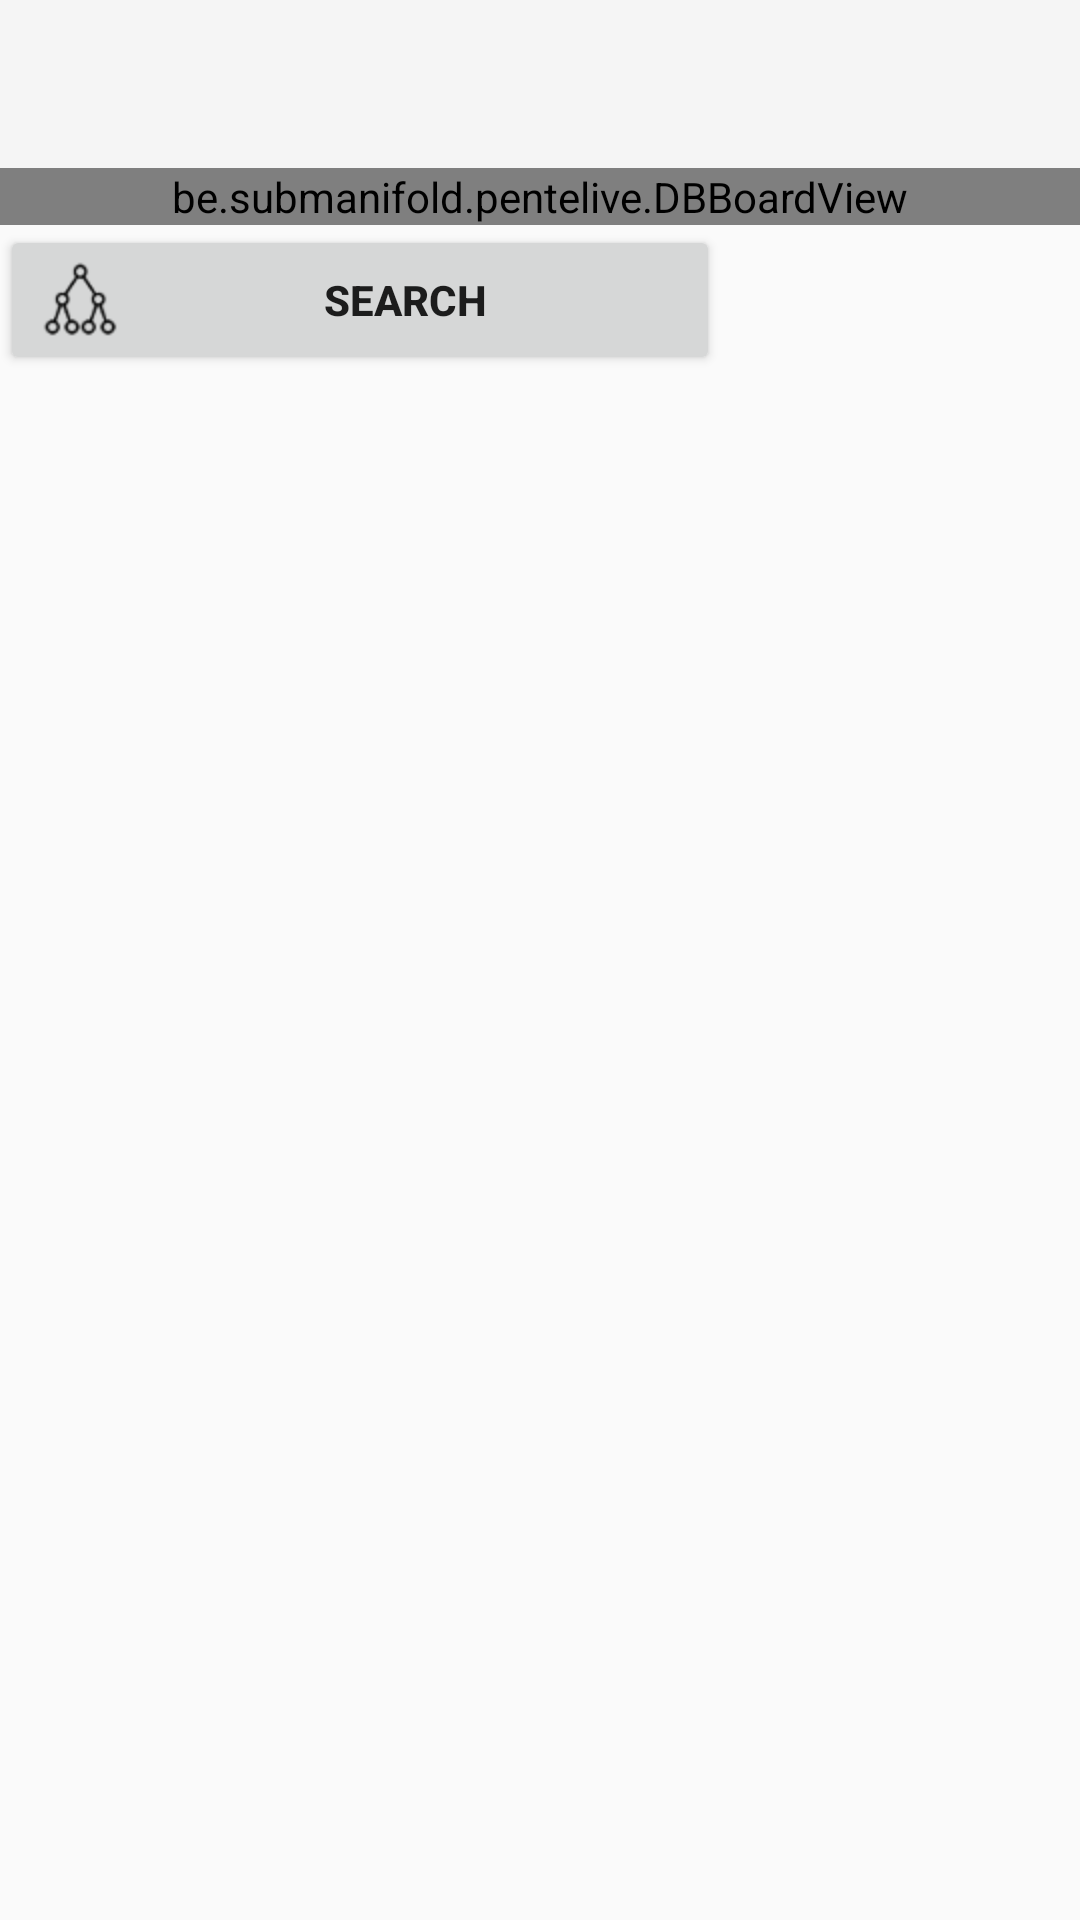

The Android layout XML behind this screen, and the referenced resources:
<!-- AndroidManifest.xml: application theme AppTheme -->
<!-- res/layout/activity_database.xml -->
<?xml version="1.0" encoding="utf-8"?>
<RelativeLayout xmlns:android="http://schemas.android.com/apk/res/android"
    xmlns:app="http://schemas.android.com/apk/res-auto"
    xmlns:tools="http://schemas.android.com/tools"
    android:layout_width="match_parent"
    android:layout_height="match_parent"
    android:fitsSystemWindows="true"
    tools:context="be.submanifold.pentelive.MMAIActivity">

    <androidx.appcompat.widget.Toolbar
        android:id="@+id/toolbar"
        android:layout_width="match_parent"
        android:layout_height="?attr/actionBarSize"
        android:background="?attr/colorPrimary"
        android:theme="@style/ThemeOverlay.AppCompat.ActionBar"
        app:popupTheme="@style/ThemeOverlay.AppCompat.Light"/>
    <view
        class="be.submanifold.pentelive.DBBoardView"
        android:id="@+id/boardView"
        android:layout_below="@id/toolbar"
        android:layout_width="match_parent"
        android:layout_height="wrap_content" />
    <ProgressBar
        android:id="@+id/progressBar"
        style="?android:attr/progressBarStyleLarge"
        android:alpha="0.5"
        android:visibility="gone"
        android:layout_width="wrap_content"
        android:layout_height="wrap_content"
        android:layout_centerInParent="true"/>

    <LinearLayout
        android:id="@+id/submitLayout"
        android:layout_width="match_parent"
        android:orientation="horizontal"
        android:layout_below="@id/boardView"
        android:layout_height="wrap_content">
        <Button
            android:layout_width="0dp"
            android:layout_weight="4"
            android:layout_height="wrap_content"
            android:drawableStart="@drawable/databasesmall"
            android:focusable="false"
            android:text="@string/search"
            android:textStyle="bold"
            android:id="@+id/searchButton" />
        <Button
            android:layout_width="0dp"
            android:layout_weight="2"
            android:visibility="gone"
            android:layout_height="wrap_content"
            android:drawableStart="@drawable/computer"
            android:focusable="false"
            android:text="@string/ask_ai"
            android:textStyle="bold"
            android:id="@+id/aiButton" />
        <TextView
            android:layout_width="0dp"
            android:layout_weight="2"
            android:layout_height="wrap_content"
            android:textSize="18sp"
            android:layout_gravity="center"
            android:gravity="center"
            android:foregroundGravity="center"
            android:focusable="false"
            android:textStyle="bold"
            android:id="@+id/capturesView" />
    </LinearLayout>

    <TextView
        android:layout_width="match_parent"
        android:id="@+id/playerInfo"
        android:layout_marginLeft="5dp"
        android:gravity="top"
        android:layout_marginRight="5dp"
        android:layout_marginBottom="3dp"
        android:scrollbars="vertical"
        android:enabled="true"
        android:paddingLeft="5dp"
        android:paddingRight="5dp"
        android:paddingTop="3dp"
        android:paddingBottom="3dp"
        android:textSize="16sp"
        android:layout_height="fill_parent"
        android:layout_below="@id/submitLayout"/>



</RelativeLayout>
<!-- resources referenced by this layout -->
<resources>
  <!-- drawable computer: png bitmap (drawable-hdpi, 620 bytes) -->
  <!-- drawable databasesmall: png bitmap (drawable-hdpi, 967 bytes) -->
  <string name="ask_ai">AI?</string>
  <string name="search">search</string>
  <style name="AppTheme" parent="Theme.AppCompat.DayNight.NoActionBar">
          <item name="statusBarScrim">@android:color/background_dark</item>
          
          <item name="android:windowLightStatusBar">@bool/light_status_bar</item>
          
          <item name="viewInflaterClass">be.submanifold.pentelive.OutlineViewInflater</item>
      </style>
</resources>
